pico-8 play session: hold → + tap 🅾

[t = 6 s] hold → ~6s, tap 🅾 ~10×
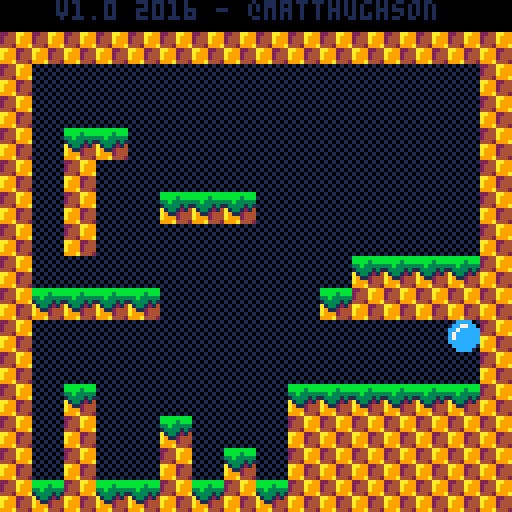

pico-8 cartridge
version 42
__lua__
--   		== platforming engine ==
--     ==in 100 lines of code==
			
--the goal of this cart is to 
--demonstrate a very basic
--platforming engine in under
--100 lines of *code*, while
--still maintaining an organized
--and documented game. 
--
--it isn't meant to be a demo of
--doing as much as possible, in
--as little code as possible.
--the 100 line limit is just 
--meant to encourage people 
--that "hey, you can make a game'
--with very little coding!"
--
--this will hopefully give new 
--users a simple and easy to 
--understand starting point for 
--their own platforming games.
--
--note: collision routine is
--based on mario bros 2 and 
--mckids, where we use collision
--points rather than a box.
--this has some interesting bugs
--but if it was good enough for
--miyamoto, its good enough for
--me!
			
--player
p1=
{
	--position
	x=72,
	y=16,
	--velocity
	dx=0,
	dy=0,
	
	--is the player standing on
	--the ground. used to determine
	--if they can jump.
	isgrounded=false,
	
	--tuning constants

	jumpvel=3.4,
}

--globals
g=
{
	grav=0.2, -- gravity per frame
}

-- called 30 times per second
function _update()

	--remember where we started
	local startx=p1.x
	
	--jump 
	--
	
	--if on the ground and the
	--user presses x,c,or,up...
	if (btnp(2) 			or btnp(4) or btnp(5))
	 and p1.isgrounded then
	 --launch the player upwards
		p1.dy=-p1.jumpvel
	end
	
	--walk
	--
	
	p1.dx=0
	if btn(0) then --left
		p1.dx=-2
	end
	if btn(1) then --right
		p1.dx=2
	end
	
	--move the player left/right
	p1.x+=p1.dx
	
	--hit side walls
	--
	
	--check for walls in the
	--direction we are moving.
	local xoffset=0
	if p1.dx>0 then xoffset=7 end
	
	--look for a wall
	local h=mget((p1.x+xoffset)/8,(p1.y+7)/8)
	if fget(h,0) then
		--they hit a wall so move them
		--back to their original pos.
		--it should really move them to
		--the edge of the wall but this
		--mostly works and is simpler.
		p1.x=startx
	end
	
	--accumulate gravity
	p1.dy+=g.grav
	
	--fall
	p1.y+=p1.dy

	--hit floor
	--
	
	--check bottom center of the
	--player.
	local v=mget((p1.x+4)/8,(p1.y+8)/8)
	
	--assume they are floating 
	--until we determine otherwise
	p1.isgrounded=false
	
	--only check for floors when
	--moving downward
	if p1.dy>=0 then
		--look for a solid tile
		if fget(v,0) then
			--place p1 on top of tile
			p1.y = flr((p1.y)/8)*8
			--halt velocity
			p1.dy = 0
			--allow jumping again
			p1.isgrounded=true
		end
	end
	
	--hit ceiling
	--
	
	--check top center of p1
	v=mget((p1.x+4)/8,(p1.y)/8)
	
	--only check for ceilings when
	--moving up
	if p1.dy<=0 then
		--look for solid tile
		if fget(v,0) then
			--position p1 right below
			--ceiling
			p1.y = flr((p1.y+8)/8)*8
			--halt upward velocity
			p1.dy = 0
		end
	end
end

function _draw()
 cls() --clear the screen
 map(0,0,0,0,128,128) --draw map
	spr(1,p1.x,p1.y) --draw player
	print("v1.0 2016 - @matthughson",14,0,1)
end
__gfx__
0000000000cccc002244aa99bbbbbbbb010101010000000000000000000000000000000000000000000000000000000000000000000000000000000000000000
000000000cc77cc02444a999bbbb3bbb101010100000000000000000000000000000000000000000000000000000000000000000000000000000000000000000
00000000cc7ccccc2444a99933b33333010101010000000000000000000000000000000000000000000000000000000000000000000000000000000000000000
00000000c7cccccc4442999a13333131101010100000000000000000000000000000000000000000000000000000000000000000000000000000000000000000
00000000c7ccccccaa992244a1331214010101010000000000000000000000000000000000000000000000000000000000000000000000000000000000000000
00000000cccccccca9992444a9112444101010100000000000000000000000000000000000000000000000000000000000000000000000000000000000000000
000000000cccccc0a9992444a9992444010101010000000000000000000000000000000000000000000000000000000000000000000000000000000000000000
0000000000cccc00999a4442999a4442101010100000000000000000000000000000000000000000000000000000000000000000000000000000000000000000
__gff__
0000010100010000000000000000000000000000000000000000000000000000000000000000000000000000000000000000000000000000000000000000000000000000000000000000000000000000000000000000000000000000000000000000000000000000000000000000000000000000000000000000000000000000
0000000000000000000000000000000000000000000000000000000000000000000000000000000000000000000000000000000000000000000000000000000000000000000000000000000000000000000000000000000000000000000000000000000000000000000000000000000000000000000000000000000000000000
__map__
0500050505050505050505050505050500000000000000000000000000000000000000000000000000000000000000000000000000000000000000000000000000000000000000000000000000000000000000000000000000000000000000000000000000000000000000000000000000000000000000000000000000000000
0202020202020202020202020202020200000000000000000000000000000000000000000000000000000000000000000000000000000000000000000000000000000000000000000000000000000000000000000000000000000000000000000000000000000000000000000000000000000000000000000000000000000000
0204040404040404040404040404040200000000000000000000000000000000000000000000000000000000000000000000000000000000000000000000000000000000000000000000000000000000000000000000000000000000000000000000000000000000000000000000000000000000000000000000000000000000
0204040404040404040404040404040200000000000000000000000000000000000000000000000000000000000000000000000000000000000000000000000000000000000000000000000000000000000000000000000000000000000000000000000000000000000000000000000000000000000000000000000000000000
0204030304040404040404040404040200000000000000000000000000000000000000000000000000000000000000000000000000000000000000000000000000000000000000000000000000000000000000000000000000000000000000000000000000000000000000000000000000000000000000000000000000000000
0204020404040404040404040404040200000000000000000000000000000000000000000000000000000000000000000000000000000000000000000000000000000000000000000000000000000000000000000000000000000000000000000000000000000000000000000000000000000000000000000000000000000000
0204020404030303040404040404040200000000000000000000000000000000000000000000000000000000000000000000000000000000000000000000000000000000000000000000000000000000000000000000000000000000000000000000000000000000000000000000000000000000000000000000000000000000
0204020404040404040404040404040200000000000000000000000000000000000000000000000000000000000000000000000000000000000000000000000000000000000000000000000000000000000000000000000000000000000000000000000000000000000000000000000000000000000000000000000000000000
0204040404040404040404030303030200000000000000000000000000000000000000000000000000000000000000000000000000000000000000000000000000000000000000000000000000000000000000000000000000000000000000000000000000000000000000000000000000000000000000000000000000000000
0203030303040404040403020202020200000000000000000000000000000000000000000000000000000000000000000000000000000000000000000000000000000000000000000000000000000000000000000000000000000000000000000000000000000000000000000000000000000000000000000000000000000000
0204040404040404040404040404040200000000000000000000000000000000000000000000000000000000000000000000000000000000000000000000000000000000000000000000000000000000000000000000000000000000000000000000000000000000000000000000000000000000000000000000000000000000
0204040404040404040404040404040200000000000000000000000000000000000000000000000000000000000000000000000000000000000000000000000000000000000000000000000000000000000000000000000000000000000000000000000000000000000000000000000000000000000000000000000000000000
0204030404040404040303030303030200000000000000000000000000000000000000000000000000000000000000000000000000000000000000000000000000000000000000000000000000000000000000000000000000000000000000000000000000000000000000000000000000000000000000000000000000000000
0204020404030404040202020202020200000000000000000000000000000000000000000000000000000000000000000000000000000000000000000000000000000000000000000000000000000000000000000000000000000000000000000000000000000000000000000000000000000000000000000000000000000000
0204020404020403040202020202020200000000000000000000000000000000000000000000000000000000000000000000000000000000000000000000000000000000000000000000000000000000000000000000000000000000000000000000000000000000000000000000000000000000000000000000000000000000
0203020303020302030202020202020200000000000000000000000000000000000000000000000000000000000000000000000000000000000000000000000000000000000000000000000000000000000000000000000000000000000000000000000000000000000000000000000000000000000000000000000000000000
